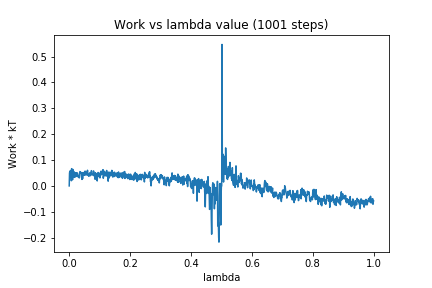

The data file committed next to this chart (first rows):
0, 0.0
1, 0.0492
2, 0.05733
3, 0.03733
4, 0.04468
5, 0.03692
6, 0.06043
7, 0.01991
8, 0.06686
9, 0.039
10, 0.06122
11, 0.02381
12, 0.06371
13, 0.0389
14, 0.05765
15, 0.04058
16, 0.05296
17, 0.03306
18, 0.05016
19, 0.05141
20, 0.04694
21, 0.03504
22, 0.04502
23, 0.05084
24, 0.04354
25, 0.04053
26, 0.0372
27, 0.05032
28, 0.03734
29, 0.04153
30, 0.03345
31, 0.03717
32, 0.03774
33, 0.03088
34, 0.03363
35, 0.05548
36, 0.0548
37, 0.05172
38, 0.05311
39, 0.05
40, 0.04928
41, 0.03832
42, 0.02514
43, 0.05061
44, 0.02785
45, 0.05151
46, 0.04957
47, 0.04757
48, 0.05133
49, 0.04123
50, 0.05329
51, 0.04234
52, 0.0573
53, 0.04803
54, 0.0553
55, 0.04183
56, 0.0487
57, 0.04641
58, 0.04931
59, 0.04302
60, 0.06057
... 940 more rows
